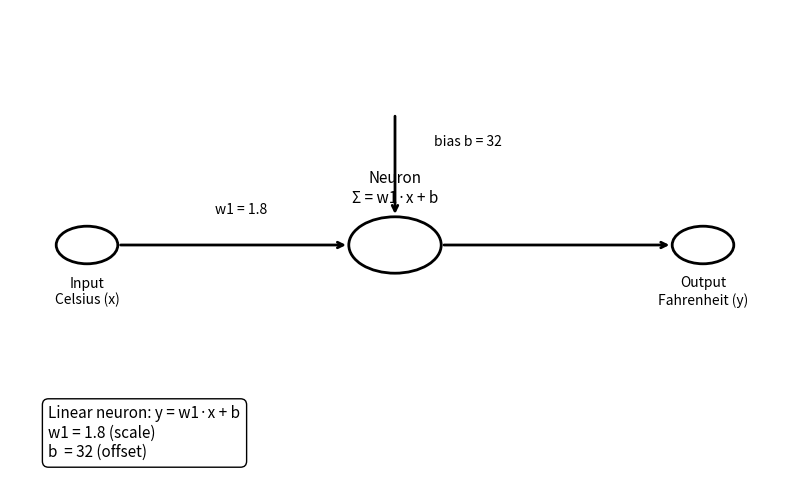

Source code (Python): (Note: this script raises an exception after producing the figure.)
# Fahrenheit = 1.8 * Celsius + 32
# We'll implement a single "neuron" (a linear unit) with weight w1=1.8 and bias b=32.
# Then we'll generate a neural network style diagram labeling w1 and b, and save it as a PNG.

import numpy as np
import matplotlib.pyplot as plt

class SingleNeuron:
    """
    A single linear neuron: y = w1 * x + b
    For Celsius to Fahrenheit, w1 = 1.8, b = 32.
    """
    def __init__(self, w1: float = 1.8, b: float = 32.0):
        self.w1 = float(w1)
        self.b = float(b)

    def forward(self, x):
        """
        Forward pass: compute Fahrenheit given Celsius.
        x can be a scalar or a NumPy array/list.
        """
        return self.w1 * np.asarray(x) + self.b


# --- Use the neuron ---
neuron = SingleNeuron(w1=1.8, b=32.0)

# Example inputs (in Celsius)
celsius_values = np.array([-40, -10, 0, 10, 20, 37, 100])
fahrenheit_values = neuron.forward(celsius_values)

# Print a small table
print("Celsius -> Fahrenheit using a single neuron (w1=1.8, b=32):")
for c, f in zip(celsius_values, fahrenheit_values):
    print(f"{c:>7.2f} °C  ->  {f:>7.2f} °F")

# --- Plot 1: A simple neuron diagram with legends for w1 and b ---
fig, ax = plt.subplots(figsize=(8, 5))

ax.axis("off")

# Positions
x_in, y_in = 0.1, 0.5      # input node
x_sum, y_sum = 0.5, 0.5    # summation (neuron) node
x_out, y_out = 0.9, 0.5    # output node

# Draw nodes
input_circle = plt.Circle((x_in, y_in), 0.04, fill=False, linewidth=2)
sum_circle = plt.Circle((x_sum, y_sum), 0.06, fill=False, linewidth=2)
output_circle = plt.Circle((x_out, y_out), 0.04, fill=False, linewidth=2)

ax.add_patch(input_circle)
ax.add_patch(sum_circle)
ax.add_patch(output_circle)

# Labels
ax.text(x_in, y_in - 0.1, "Input\nCelsius (x)", ha="center", va="center")
ax.text(x_sum, y_sum + 0.12, "Neuron\nΣ = w1·x + b", ha="center", va="center", fontsize=11)
ax.text(x_out, y_out - 0.1, "Output\nFahrenheit (y)", ha="center", va="center")

# Arrows: input to neuron
ax.annotate("", xy=(x_sum - 0.06, y_sum), xytext=(x_in + 0.04, y_in),
            arrowprops=dict(arrowstyle="->", lw=2))
ax.text((x_in + x_sum)/2, y_in + 0.06, "w1 = 1.8", ha="center", va="bottom")

# Bias arrow (drawn from top into the neuron)
ax.annotate("", xy=(x_sum, y_sum + 0.06), xytext=(x_sum, y_sum + 0.28),
            arrowprops=dict(arrowstyle="->", lw=2))
ax.text(x_sum + 0.05, y_sum + 0.22, "bias b = 32", ha="left", va="center")

# Neuron to output
ax.annotate("", xy=(x_out - 0.04, y_out), xytext=(x_sum + 0.06, y_sum),
            arrowprops=dict(arrowstyle="->", lw=2))

# Legends box
legend_text = "Linear neuron: y = w1·x + b\nw1 = 1.8 (scale)\nb  = 32 (offset)"
ax.text(0.05, 0.1, legend_text, fontsize=11, va="center",
        bbox=dict(boxstyle="round,pad=0.4", ec="black", fc="white"))

# Save the diagram
diagram_path = "/workspaces/deep-learning-with-pytorch/01_neural_network_single_neuron/output/celsius_to_fahrenheit_neuron.png"
plt.tight_layout()
plt.savefig(diagram_path, dpi=200, bbox_inches="tight")
plt.show()

# --- Plot 2: Line plot of the mapping for reference ---
fig2, ax2 = plt.subplots(figsize=(6, 4))
x_lin = np.linspace(-50, 110, 100)
y_lin = neuron.forward(x_lin)
ax2.plot(x_lin, y_lin, linewidth=2)
ax2.set_xlabel("Celsius (°C)")
ax2.set_ylabel("Fahrenheit (°F)")
ax2.set_title("Celsius → Fahrenheit via y = 1.8x + 32")
ax2.grid(True)

line_plot_path = "/workspaces/deep-learning-with-pytorch/01_neural_network_single_neuron/output/c_to_f_line_plot.png"
plt.tight_layout()
plt.savefig(line_plot_path, dpi=200, bbox_inches="tight")
plt.show()

print(f"\nSaved neuron diagram: {diagram_path}")
print(f"Saved mapping line plot: {line_plot_path}")
